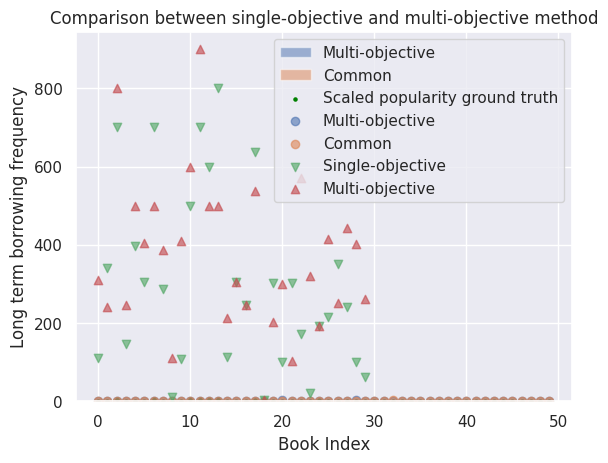
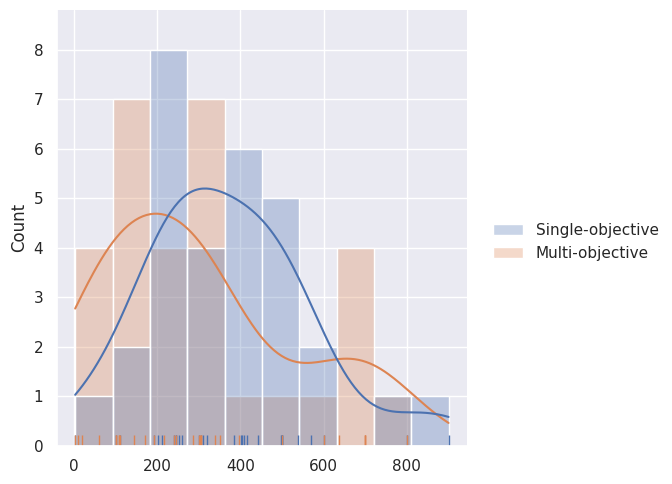

Recreate these plots in Python, in order.
# -*- coding: utf-8 -*-
"""DS-capstone.ipynb

Automatically generated by Colaboratory.

Original file is located at
    https://colab.research.google.com/<link-removed>
"""

from matplotlib import pyplot as plt
import numpy as np
import seaborn as sns
import pandas as pd
sns.set()

list0=[2, 5, 7, 8, 10, 14, 17, 19, 21, 23, 25, 26, 31, 32, 34, 42]
list1=[0, 3, 4, 5, 6, 8, 9, 12, 13, 16, 18, 19, 20, 21, 23, 24]
list2=[3, 4, 5, 8, 10, 13, 15, 16, 19, 20, 22, 23, 24, 26, 29, 31]
list3=[0, 1, 2, 4, 6, 10, 12, 14, 17, 19, 20, 22, 23, 24, 25, 27]
list4=[0, 2, 4, 5, 8, 10, 13, 15, 17, 19, 21, 24, 26, 29, 32, 35]

list00=[19, 17, 49, 15, 35, 5, 42, 32, 26, 13, 21, 16, 9, 25, 41, 4]
list10=[19, 43, 22, 4, 45, 21, 20, 49, 13, 42, 15, 12, 5, 16, 0, 38]
list20=[11, 34, 43, 36, 48, 2, 47, 26, 44, 37, 14, 6, 28, 27, 1, 42]
list30=[34, 47, 48, 43, 11, 2, 44, 27, 32, 17, 37, 36, 7, 41, 1, 6]
list40=[3, 13, 19, 41, 42, 15, 5, 4, 21, 36, 26, 17, 49, 38, 37, 44]

list5=list0+list1+list2+list3+list4
list50=list00+list10+list20+list30+list40
ground_truth=[10,140,500,46,98,5,500,186,11,9,500,500,500,500,12,5,45,338,4,2,0,3,71,21,192,116,52,42,1,61,45,139,1,4,2,167,53,2,6,10,4,7,22,82,23,21,16,9,13,5]

plt.hist(list5,bins=50,alpha=0.5,label='Multi-objective')
plt.hist(list50,bins=50,alpha=0.5,label='Common')
plt.scatter(range(50),np.array(ground_truth)/100,c='green',s=5,label='Scaled popularity ground truth')
plt.title('Comparison between common and multi-objective method')
plt.xlabel('Book Index')
plt.ylabel('Recommendation times')
plt.legend()
plt.show()

ground_truth=[10,140,500,46,98,5,500,186,11,9,500,500,500,500,12,5,45,338,4,2,1,3,71,21,192,116,52,42,1,61,45,139,1,4,2,167,53,2,6,10,4,7,22,82,23,21,16,9,13,5]
j=[3., 1., 3., 2., 4., 4., 0., 2., 1., 4., 1., 4., 0., 0., 2., 3., 2.,
        2., 0., 2., 3., 1., 5., 3., 0., 3., 2., 4., 4., 2., 3., 0., 1., 0.,
        2., 0., 2., 0., 2., 0., 1., 1., 0., 0., 0., 0., 0., 0., 0., 1.]
k=[1., 2., 2., 1., 3., 3., 2., 1., 0., 1., 0., 2., 1., 3., 1., 3., 2.,
        3., 0., 3., 1., 3., 1., 0., 0., 1., 3., 2., 1., 0., 0., 0., 2., 0.,
        2., 1., 3., 3., 2., 0., 0., 3., 4., 3., 3., 1., 0., 2., 2., 3.]
result0=np.array(j)/np.array(ground_truth)
result1=np.array(k)/np.array(ground_truth)
plt.scatter(range(50),result0,alpha=0.6,label='Multi-objective')
plt.scatter(range(50),result1,alpha=0.6,label='Common')
plt.title('Comparison between common and multi-objective method')
plt.xlabel('Book Index')
plt.ylabel('No.rec / popularity')
plt.legend()
plt.show()

ground_truth=[10,140,500,46,98,5,500,186,11,9,500,500,500,500,12,5,45,338,4,2,1,3,71,21,192,116,52,42,1,61,45,139,1,4,2,167,53,2,6,10,4,7,22,82,23,21,16,9,13,5]
j=[3., 1., 3., 2., 4., 4., 0., 2., 1., 4., 1., 4., 0., 0., 2., 3., 2.,
        2., 0., 2., 3., 1., 5., 3., 0., 3., 2., 4., 4., 2., 3., 0., 1., 0.,
        2., 0., 2., 0., 2., 0., 1., 1., 0., 0., 0., 0., 0., 0., 0., 1.]
k=[1., 2., 2., 1., 3., 3., 2., 1., 0., 1., 0., 2., 1., 3., 1., 3., 2.,
        3., 0., 3., 1., 3., 1., 0., 0., 1., 3., 2., 1., 0., 0., 0., 2., 0.,
        2., 1., 3., 3., 2., 0., 0., 3., 4., 3., 3., 1., 0., 2., 2., 3.]
result0=np.array(j)*100+np.array(ground_truth)
print(np.std(result0[0:30]))
result1=np.array(k)*100+np.array(ground_truth)
print(np.std(result1[0:30]))
plt.scatter(range(30),result1[0:30],alpha=0.65,label='Single-objective',marker='v')
plt.scatter(range(30),result0[0:30],alpha=0.65,label='Multi-objective',marker='^')

plt.title('Comparison between single-objective and multi-objective method')
plt.xlabel('Book Index')
plt.ylabel('Long term borrowing frequency')
plt.legend()
plt.show()

group1=result0[0:30]
group2=result1[0:30]
d = {'Single-objective': group1, 'Multi-objective': group2}
df = pd.DataFrame(data=d)
sns.displot(df,label='Long-time frequency',alpha=0.3,rug=True, bins=10,kde=True)